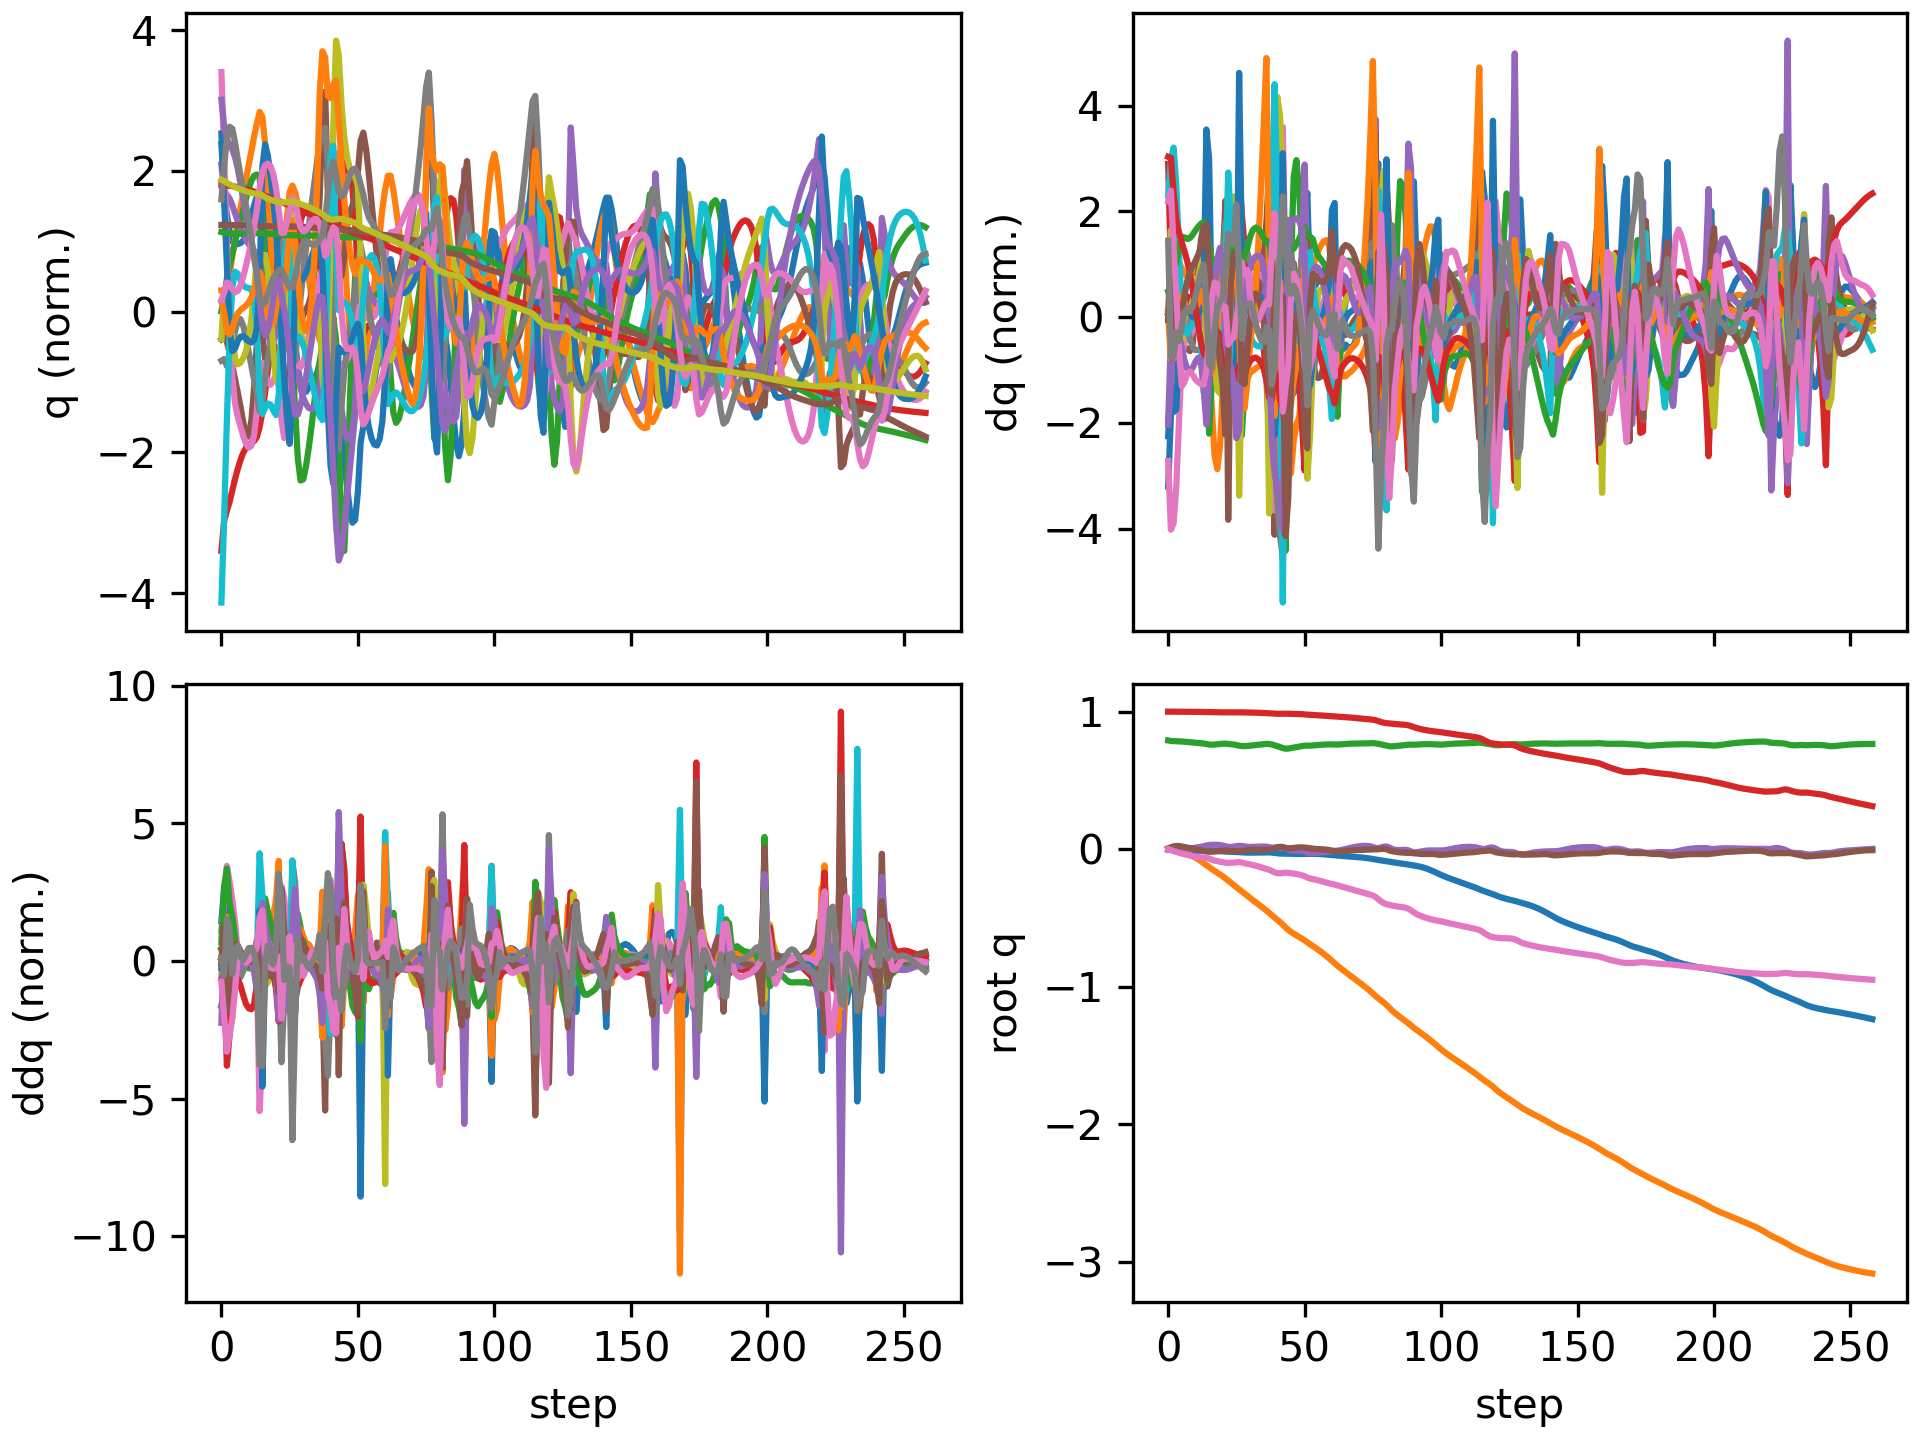

The data file committed next to this chart (first rows):
floating_base_joint_x, floating_base_joint_y, floating_base_joint_z, floating_base_joint_qw, floating_base_joint_qx, floating_base_joint_qy, floating_base_joint_qz, left_hip_pitch_joint_q, left_hip_roll_joint_q, left_hip_yaw_joint_q, left_knee_joint_q, left_ankle_pitch_joint_q, left_ankle_roll_joint_q, right_hip_pitch_joint_q, right_hip_roll_joint_q, right_hip_yaw_joint_q, right_knee_joint_q, right_ankle_pitch_joint_q, right_ankle_roll_joint_q, floating_base_joint_vx, floating_base_joint_vy, floating_base_joint_vz, floating_base_joint_wx, floating_base_joint_wy
-0.002742, -0.0003079, 0.7906, 1, -0.0001794, 0.005811, 0.0001616, -0.05768, 0.0004201, -0.003115, 0.1258, -0.0762, 8.4782874088613e-06, -0.05747, 0.001816, 0.002857, 0.1256, -0.07616, -8.819334430303563e-05, -0.162, -0.02755, -0.2089, -0.0295, 0.675
-0.006338, -0.0009063, 0.7871, 0.9999, 0.001524, 0.01383, -0.005456, -0.1086, 0.0006595, 0.005719, 0.2005, -0.127, 0.001413, -0.1544, 0.003486, 0.02907, 0.3056, -0.1722, -0.01327, -0.1592, -0.03131, -0.1348, 0.3867, 0.7394
-0.009214, -0.002789, 0.7855, 0.9997, 0.004012, 0.02011, -0.01369, -0.136, 0.00311, 0.02064, 0.2257, -0.1352, -0.001461, -0.2622, -0.003726, 0.02081, 0.5169, -0.2627, -0.03589, -0.1027, -0.1549, -0.03476, 0.07795, 0.4056
-0.01116, -0.006953, 0.7848, 0.9995, 0.003687, 0.0231, -0.0205, -0.1539, 0.015, 0.02996, 0.2483, -0.1424, -0.008436, -0.3535, 0.004631, 0.01529, 0.6962, -0.3504, -0.04008, -0.07314, -0.2543, -0.02138, -0.1375, 0.1128
-0.01221, -0.01251, 0.7841, 0.9994, 0.0024, 0.02263, -0.02661, -0.1655, 0.03134, 0.03839, 0.2775, -0.1559, -0.01668, -0.4155, 0.01871, 0.003603, 0.8011, -0.3836, -0.0318, -0.0292, -0.297, -0.0396, -0.08743, -0.2159
-0.01242, -0.01885, 0.7831, 0.9993, 0.001693, 0.01933, -0.0325, -0.1686, 0.04763, 0.04734, 0.3057, -0.1717, -0.0248, -0.4472, 0.03309, -0.008125, 0.8343, -0.3799, -0.02175, 0.003516, -0.3311, -0.06179, 0.01091, -0.4268
-0.01237, -0.02584, 0.7816, 0.9992, 0.002016, 0.01521, -0.03749, -0.1681, 0.06209, 0.055, 0.3311, -0.1874, -0.03332, -0.4627, 0.0438, -0.01177, 0.8301, -0.369, -0.01434, 0.001982, -0.3627, -0.08698, 0.1133, -0.4009
-0.0124, -0.03349, 0.7797, 0.9991, 0.003339, 0.01148, -0.04189, -0.1672, 0.0752, 0.06225, 0.3533, -0.202, -0.04224, -0.4743, 0.04558, -0.01083, 0.8159, -0.3631, -0.01043, -0.003018, -0.3983, -0.1028, 0.1946, -0.3497
-0.01243, -0.04194, 0.7776, 0.9989, 0.005397, 0.007991, -0.0463, -0.1644, 0.0881, 0.07015, 0.3711, -0.2145, -0.05174, -0.4853, 0.03853, -0.008205, 0.8047, -0.3622, -0.007766, 0.0002093, -0.4435, -0.1059, 0.2482, -0.3387
-0.01232, -0.05139, 0.7755, 0.9987, 0.007909, 0.004398, -0.05067, -0.1583, 0.1014, 0.07839, 0.3836, -0.2246, -0.05966, -0.4945, 0.0259, -0.004097, 0.8004, -0.3653, -0.004996, 0.01038, -0.499, -0.1006, 0.279, -0.3595
-0.01196, -0.06203, 0.7736, 0.9985, 0.01072, 0.0005115, -0.05454, -0.149, 0.1149, 0.08579, 0.3914, -0.2325, -0.06088, -0.4991, 0.01098, 0.003086, 0.7998, -0.3695, -0.001172, 0.02284, -0.5607, -0.08928, 0.309, -0.3862
-0.01137, -0.07393, 0.772, 0.9982, 0.01384, -0.003641, -0.05759, -0.1375, 0.1281, 0.09148, 0.3963, -0.2391, -0.05047, -0.4966, -0.004247, 0.01465, 0.7961, -0.3712, 0.004912, 0.03391, -0.6247, -0.08159, 0.3437, -0.4031
-0.01055, -0.08708, 0.7703, 0.998, 0.01728, -0.00801, -0.0598, -0.1251, 0.1409, 0.09516, 0.4005, -0.2453, -0.02958, -0.484, -0.01894, 0.03059, 0.7761, -0.3674, 0.01452, 0.04285, -0.685, -0.09031, 0.3904, -0.4138
-0.00958, -0.1013, 0.7681, 0.9978, 0.02136, -0.01258, -0.06118, -0.1153, 0.1525, 0.09606, 0.4106, -0.2546, -0.00123, -0.4547, -0.03392, 0.04976, 0.7089, -0.3498, 0.02774, 0.04777, -0.7248, -0.1402, 0.5067, -0.418
-0.008613, -0.1159, 0.7644, 0.9975, 0.02637, -0.01714, -0.06258, -0.1125, 0.1631, 0.09465, 0.4358, -0.2707, 0.01901, -0.4076, -0.05142, 0.05311, 0.5726, -0.2838, 0.03566, 0.02148, -0.7411, -0.2084, 0.5165, -0.3309
-0.008727, -0.1306, 0.7611, 0.997, 0.03013, -0.01928, -0.06842, -0.1182, 0.1586, 0.06066, 0.4718, -0.309, 0.003942, -0.3994, -0.0419, 0.04904, 0.5295, -0.1238, 0.02707, -0.02103, -0.7226, -0.1198, 0.2744, -0.1315
-0.009843, -0.1447, 0.7599, 0.9964, 0.03178, -0.01877, -0.0765, -0.1341, 0.1346, 0.02405, 0.5219, -0.3619, -0.01241, -0.4123, -0.01615, 0.05134, 0.5424, -0.09152, 0.002873, -0.06669, -0.6875, -0.007098, 0.05466, 0.09552
-0.01139, -0.158, 0.7605, 0.9959, 0.03216, -0.01685, -0.08296, -0.1575, 0.09598, 0.0008433, 0.5773, -0.4065, -0.01628, -0.4224, 0.005202, 0.04218, 0.5521, -0.1072, -0.01941, -0.0772, -0.6556, 0.06174, -0.0245, 0.1918
-0.01294, -0.1709, 0.7623, 0.9956, 0.03156, -0.01466, -0.0875, -0.1803, 0.04797, -0.01708, 0.6235, -0.4267, -0.007079, -0.425, 0.01945, 0.02137, 0.5497, -0.1361, -0.02936, -0.0734, -0.6467, 0.106, -0.1449, 0.1811
-0.01427, -0.184, 0.7647, 0.9953, 0.02967, -0.013, -0.09133, -0.1943, 0.002672, -0.03016, 0.645, -0.4256, 0.009975, -0.4203, 0.03329, -0.002962, 0.5377, -0.1696, -0.02705, -0.06191, -0.6589, 0.1276, -0.2653, 0.1044
-0.01541, -0.1976, 0.7669, 0.995, 0.02638, -0.01203, -0.09512, -0.1962, -0.0286, -0.0393, 0.6301, -0.4088, 0.02881, -0.413, 0.05449, -0.02111, 0.5274, -0.2083, -0.01065, -0.05769, -0.6995, 0.09582, -0.4081, 0.034
-0.0168, -0.2127, 0.7673, 0.9948, 0.02103, -0.01105, -0.0987, -0.1818, -0.02746, -0.0476, 0.5462, -0.3591, 0.0641, -0.4263, 0.09427, -0.01535, 0.5699, -0.2833, 0.01855, -0.0826, -0.7944, -0.05092, -0.6871, 0.0458
-0.01841, -0.2289, 0.7651, 0.9948, 0.01576, -0.01092, -0.09978, -0.1693, 0.01414, -0.03392, 0.4798, -0.2762, 0.05126, -0.4662, 0.1268, 0.00376, 0.7148, -0.3589, 0.008679, -0.05548, -0.8021, -0.08575, -0.2265, -0.1786
-0.01953, -0.2446, 0.7632, 0.9949, 0.01579, -0.01231, -0.09893, -0.1762, 0.04249, -0.03011, 0.5045, -0.2961, 0.034, -0.4877, 0.1195, 0.01618, 0.8516, -0.4196, 0.01409, -0.04533, -0.7808, -0.1013, 0.1799, -0.1507
-0.02017, -0.2604, 0.7609, 0.9948, 0.01835, -0.01411, -0.09869, -0.1835, 0.06672, -0.02154, 0.5372, -0.3291, 0.03844, -0.4786, 0.09689, 0.04678, 0.9151, -0.4758, 0.04299, -0.0233, -0.7955, -0.128, 0.3518, -0.1367
-0.02073, -0.2766, 0.7573, 0.995, 0.02102, -0.01523, -0.09655, -0.1976, 0.09031, -0.01659, 0.5794, -0.3624, 0.05485, -0.4396, 0.05907, 0.08177, 0.8741, -0.5144, 0.08715, -0.03324, -0.8168, -0.2346, 0.2863, -0.02124
-0.02154, -0.2924, 0.7524, 0.9952, 0.02406, -0.01529, -0.09348, -0.2374, 0.09596, -0.03464, 0.6996, -0.4014, 0.03596, -0.3865, 0.00256, 0.07018, 0.7197, -0.4288, 0.09757, -0.05424, -0.7684, -0.2192, 0.2748, 0.07625
-0.02305, -0.3084, 0.7495, 0.9949, 0.02336, -0.01275, -0.09768, -0.2759, 0.08996, -0.07394, 0.8176, -0.4444, 0.01621, -0.3924, 0.001411, 0.03407, 0.6907, -0.2978, 0.07409, -0.08068, -0.8224, -0.05308, -0.3832, 0.3119
-0.02442, -0.3246, 0.7496, 0.9945, 0.01964, -0.009387, -0.1027, -0.3043, 0.07878, -0.1098, 0.8988, -0.4854, 0.009191, -0.4027, 0.03564, 0.01889, 0.6963, -0.2853, 0.02953, -0.05089, -0.8012, 0.04717, -0.3964, 0.2376
-0.02524, -0.3403, 0.7508, 0.9941, 0.01699, -0.006443, -0.1067, -0.3237, 0.0615, -0.1256, 0.9518, -0.5166, 0.01038, -0.4043, 0.06798, 0.007389, 0.6914, -0.2851, -0.007836, -0.03158, -0.7675, 0.07221, -0.2051, 0.2651
-0.02547, -0.3554, 0.7525, 0.9937, 0.01609, -0.004518, -0.1107, -0.3319, 0.04342, -0.1247, 0.9723, -0.5346, 0.01525, -0.3986, 0.09562, 0.0008609, 0.6774, -0.2812, -0.02812, 0.002342, -0.753, 0.08987, -0.03606, 0.1149
-0.02515, -0.3704, 0.7545, 0.9932, 0.0164, -0.004068, -0.1149, -0.3312, 0.0266, -0.1152, 0.9739, -0.5468, 0.01868, -0.3855, 0.1201, -0.001137, 0.6563, -0.2733, -0.03607, 0.02401, -0.7425, 0.1044, 0.07825, -0.001027
-0.02457, -0.3852, 0.7567, 0.9926, 0.01737, -0.004441, -0.1197, -0.3267, 0.01057, -0.1019, 0.9689, -0.5547, 0.02203, -0.368, 0.1431, 0.0007472, 0.6309, -0.2628, -0.03012, 0.03152, -0.7396, 0.111, 0.1218, -0.04651
-0.02396, -0.4001, 0.759, 0.9919, 0.01838, -0.004918, -0.1254, -0.3212, -0.00475, -0.08676, 0.9603, -0.557, 0.02851, -0.3493, 0.1656, 0.005086, 0.6038, -0.2511, -0.003404, 0.02734, -0.7455, 0.1129, 0.09793, -0.03318
-0.02352, -0.4151, 0.7613, 0.9911, 0.01902, -0.005051, -0.1317, -0.3161, -0.01945, -0.06982, 0.9473, -0.5544, 0.04026, -0.3313, 0.1879, 0.01068, 0.5765, -0.2392, 0.04993, 0.01634, -0.7573, 0.1092, 0.0436, 0.003294
-0.02335, -0.4305, 0.7635, 0.9902, 0.01902, -0.004694, -0.1383, -0.3107, -0.0336, -0.05194, 0.9249, -0.5446, 0.05915, -0.3149, 0.2103, 0.01664, 0.5501, -0.2275, 0.1342, 0.0005896, -0.7773, 0.09404, -0.04064, 0.04616
-0.02346, -0.4465, 0.765, 0.9893, 0.0178, -0.00387, -0.1444, -0.3011, -0.04496, -0.03934, 0.88, -0.5172, 0.08851, -0.3001, 0.2329, 0.02009, 0.5254, -0.2181, 0.2522, -0.01389, -0.8206, 0.04806, -0.2085, 0.07602
-0.02359, -0.4636, 0.7649, 0.9886, 0.01481, -0.002879, -0.15, -0.2753, -0.04321, -0.04336, 0.7877, -0.4365, 0.1348, -0.2897, 0.2405, -0.01997, 0.5165, -0.2655, 0.3034, -0.009925, -0.8815, -0.07362, -0.4198, 0.05964
-0.02496, -0.4815, 0.7612, 0.9872, 0.01032, 0.001, -0.1593, -0.2471, -0.000867, -0.05339, 0.6864, -0.3052, 0.155, -0.3286, 0.2473, -0.03137, 0.6256, -0.3554, 0.2963, -0.08362, -0.8877, -0.2376, -0.4571, 0.3998
-0.02748, -0.4978, 0.7553, 0.9855, 0.01131, 0.007178, -0.1691, -0.2453, 0.03229, -0.06292, 0.6747, -0.3479, 0.09114, -0.4183, 0.2106, -0.002675, 0.8774, -0.4687, 0.2492, -0.1227, -0.7863, -0.3022, 0.256, 0.6049
-0.03007, -0.5137, 0.7489, 0.9845, 0.01527, 0.01256, -0.1744, -0.2704, 0.06603, -0.03712, 0.7214, -0.3995, 0.06369, -0.4911, 0.1356, 0.05637, 1.076, -0.5457, 0.2465, -0.122, -0.812, -0.3278, 0.3009, 0.5034
-0.03195, -0.5308, 0.7423, 0.9842, 0.01706, 0.01485, -0.1755, -0.3034, 0.1049, -0.007618, 0.7979, -0.4351, 0.07519, -0.5134, 0.04058, 0.1253, 1.104, -0.5708, 0.2632, -0.07142, -0.8898, -0.3385, 0.05333, 0.04677
-0.03215, -0.549, 0.7353, 0.9847, 0.01648, 0.01167, -0.1728, -0.336, 0.126, -0.02319, 0.9057, -0.4645, 0.06871, -0.457, -0.06946, 0.1748, 0.8748, -0.4556, 0.2678, 0.03388, -0.9204, -0.4091, 0.1052, -0.5793
-0.03232, -0.5687, 0.7306, 0.9852, 0.009212, 0.007644, -0.171, -0.3539, 0.1194, -0.09586, 0.9585, -0.4878, 0.05024, -0.4126, -0.09125, 0.1663, 0.7519, -0.3783, 0.2192, -0.03819, -1.004, -0.04591, -1.269, -0.436
-0.0331, -0.5868, 0.7316, 0.9851, -0.00295, 0.0065, -0.1721, -0.3765, 0.08604, -0.1688, 1.024, -0.5569, 0.0398, -0.4038, -0.04677, 0.1382, 0.7633, -0.3835, 0.1685, -0.02093, -0.8251, 0.144, -1.054, -0.3062
-0.03369, -0.6017, 0.7349, 0.9845, -0.009842, 0.007068, -0.1751, -0.4052, 0.03945, -0.1766, 1.087, -0.5946, 0.05221, -0.399, -0.009949, 0.1193, 0.7693, -0.3851, 0.1233, -0.03222, -0.6874, 0.1769, -0.4016, 0.1083
-0.03433, -0.6148, 0.7385, 0.9839, -0.01176, 0.009276, -0.1782, -0.4356, -0.00187, -0.1336, 1.101, -0.6133, 0.07, -0.396, 0.01497, 0.1082, 0.764, -0.3815, 0.0886, -0.03234, -0.6271, 0.1807, -0.1009, 0.2444
-0.0348, -0.6269, 0.7423, 0.9833, -0.01168, 0.01149, -0.1813, -0.4609, -0.03618, -0.0727, 1.08, -0.6158, 0.07998, -0.3894, 0.03435, 0.1014, 0.7488, -0.3743, 0.06302, -0.01884, -0.594, 0.1838, 0.006486, 0.2088
-0.03495, -0.6387, 0.746, 0.9826, -0.01137, 0.01289, -0.185, -0.4757, -0.06772, -0.01695, 1.032, -0.6014, 0.08342, -0.3775, 0.05293, 0.0982, 0.7265, -0.3645, 0.04421, -0.00261, -0.5825, 0.1781, -0.01569, 0.1137
-0.0347, -0.6506, 0.7496, 0.9816, -0.01265, 0.01314, -0.1901, -0.4726, -0.09303, 0.02198, 0.948, -0.5488, 0.09088, -0.3592, 0.07487, 0.09615, 0.6982, -0.3525, 0.03323, 0.01556, -0.6101, 0.1651, -0.2469, -0.04362
-0.03404, -0.6637, 0.7525, 0.9803, -0.01778, 0.01186, -0.1966, -0.4418, -0.1023, 0.03791, 0.819, -0.4198, 0.1047, -0.3355, 0.1044, 0.09114, 0.6705, -0.3448, 0.04828, 0.03304, -0.6895, 0.1083, -0.6994, -0.2937
-0.03346, -0.6779, 0.7527, 0.9781, -0.02603, 0.00943, -0.2062, -0.3874, -0.09071, 0.02191, 0.6739, -0.2571, 0.1242, -0.3314, 0.1237, 0.05181, 0.7031, -0.364, 0.05131, 0.01234, -0.7227, -0.04627, -0.7653, -0.3798
-0.03353, -0.6914, 0.7526, 0.9766, -0.02958, 0.006945, -0.2131, -0.3696, -0.0694, 0.01007, 0.6672, -0.2758, 0.1293, -0.3428, 0.1088, 0.001261, 0.78, -0.4201, 0.04828, 0.004278, -0.6493, 0.04007, 0.06167, -0.3135
-0.03354, -0.7044, 0.7539, 0.9756, -0.02856, 0.003744, -0.2175, -0.36, -0.05352, 0.007409, 0.6836, -0.3054, 0.1191, -0.3462, 0.07883, -0.02586, 0.8354, -0.4653, 0.04715, -0.003228, -0.6554, 0.08224, 0.2343, -0.2522
-0.03392, -0.7178, 0.7557, 0.9747, -0.02664, 0.00153, -0.222, -0.3482, -0.03645, 0.006903, 0.6897, -0.3249, 0.1036, -0.3464, 0.05551, -0.0322, 0.8618, -0.4905, 0.04611, -0.03321, -0.6805, 0.09204, 0.2242, -0.0827
-0.03479, -0.7318, 0.7576, 0.9736, -0.02471, 0.0003837, -0.227, -0.3348, -0.01685, 0.006955, 0.6872, -0.3369, 0.08595, -0.3467, 0.04047, -0.02702, 0.87, -0.5066, 0.04101, -0.0537, -0.7127, 0.08932, 0.1974, -0.02587
-0.03596, -0.7464, 0.7592, 0.9723, -0.02294, -0.0006842, -0.2325, -0.3192, 0.004772, 0.007691, 0.6803, -0.345, 0.06812, -0.3448, 0.02928, -0.01818, 0.8637, -0.5154, 0.03364, -0.06483, -0.7458, 0.07505, 0.1912, -0.055
-0.03734, -0.7617, 0.7606, 0.971, -0.02135, -0.002096, -0.2382, -0.3016, 0.028, 0.009265, 0.672, -0.3518, 0.05157, -0.3393, 0.01933, -0.009729, 0.8419, -0.5167, 0.02789, -0.07687, -0.7807, 0.05487, 0.187, -0.0915
-0.03897, -0.7778, 0.7615, 0.9696, -0.01981, -0.003902, -0.244, -0.2825, 0.05203, 0.01129, 0.6635, -0.3585, 0.03878, -0.3293, 0.0101, -0.002263, 0.8018, -0.5075, 0.02578, -0.09011, -0.8164, 0.0318, 0.2037, -0.126
-0.04078, -0.7945, 0.7619, 0.9682, -0.01805, -0.00634, -0.2494, -0.262, 0.07529, 0.01285, 0.6559, -0.3659, 0.03015, -0.3115, 0.0009134, 0.004854, 0.7343, -0.4815, 0.02608, -0.09893, -0.8494, -0.003275, 0.2724, -0.185
... 199 more rows
